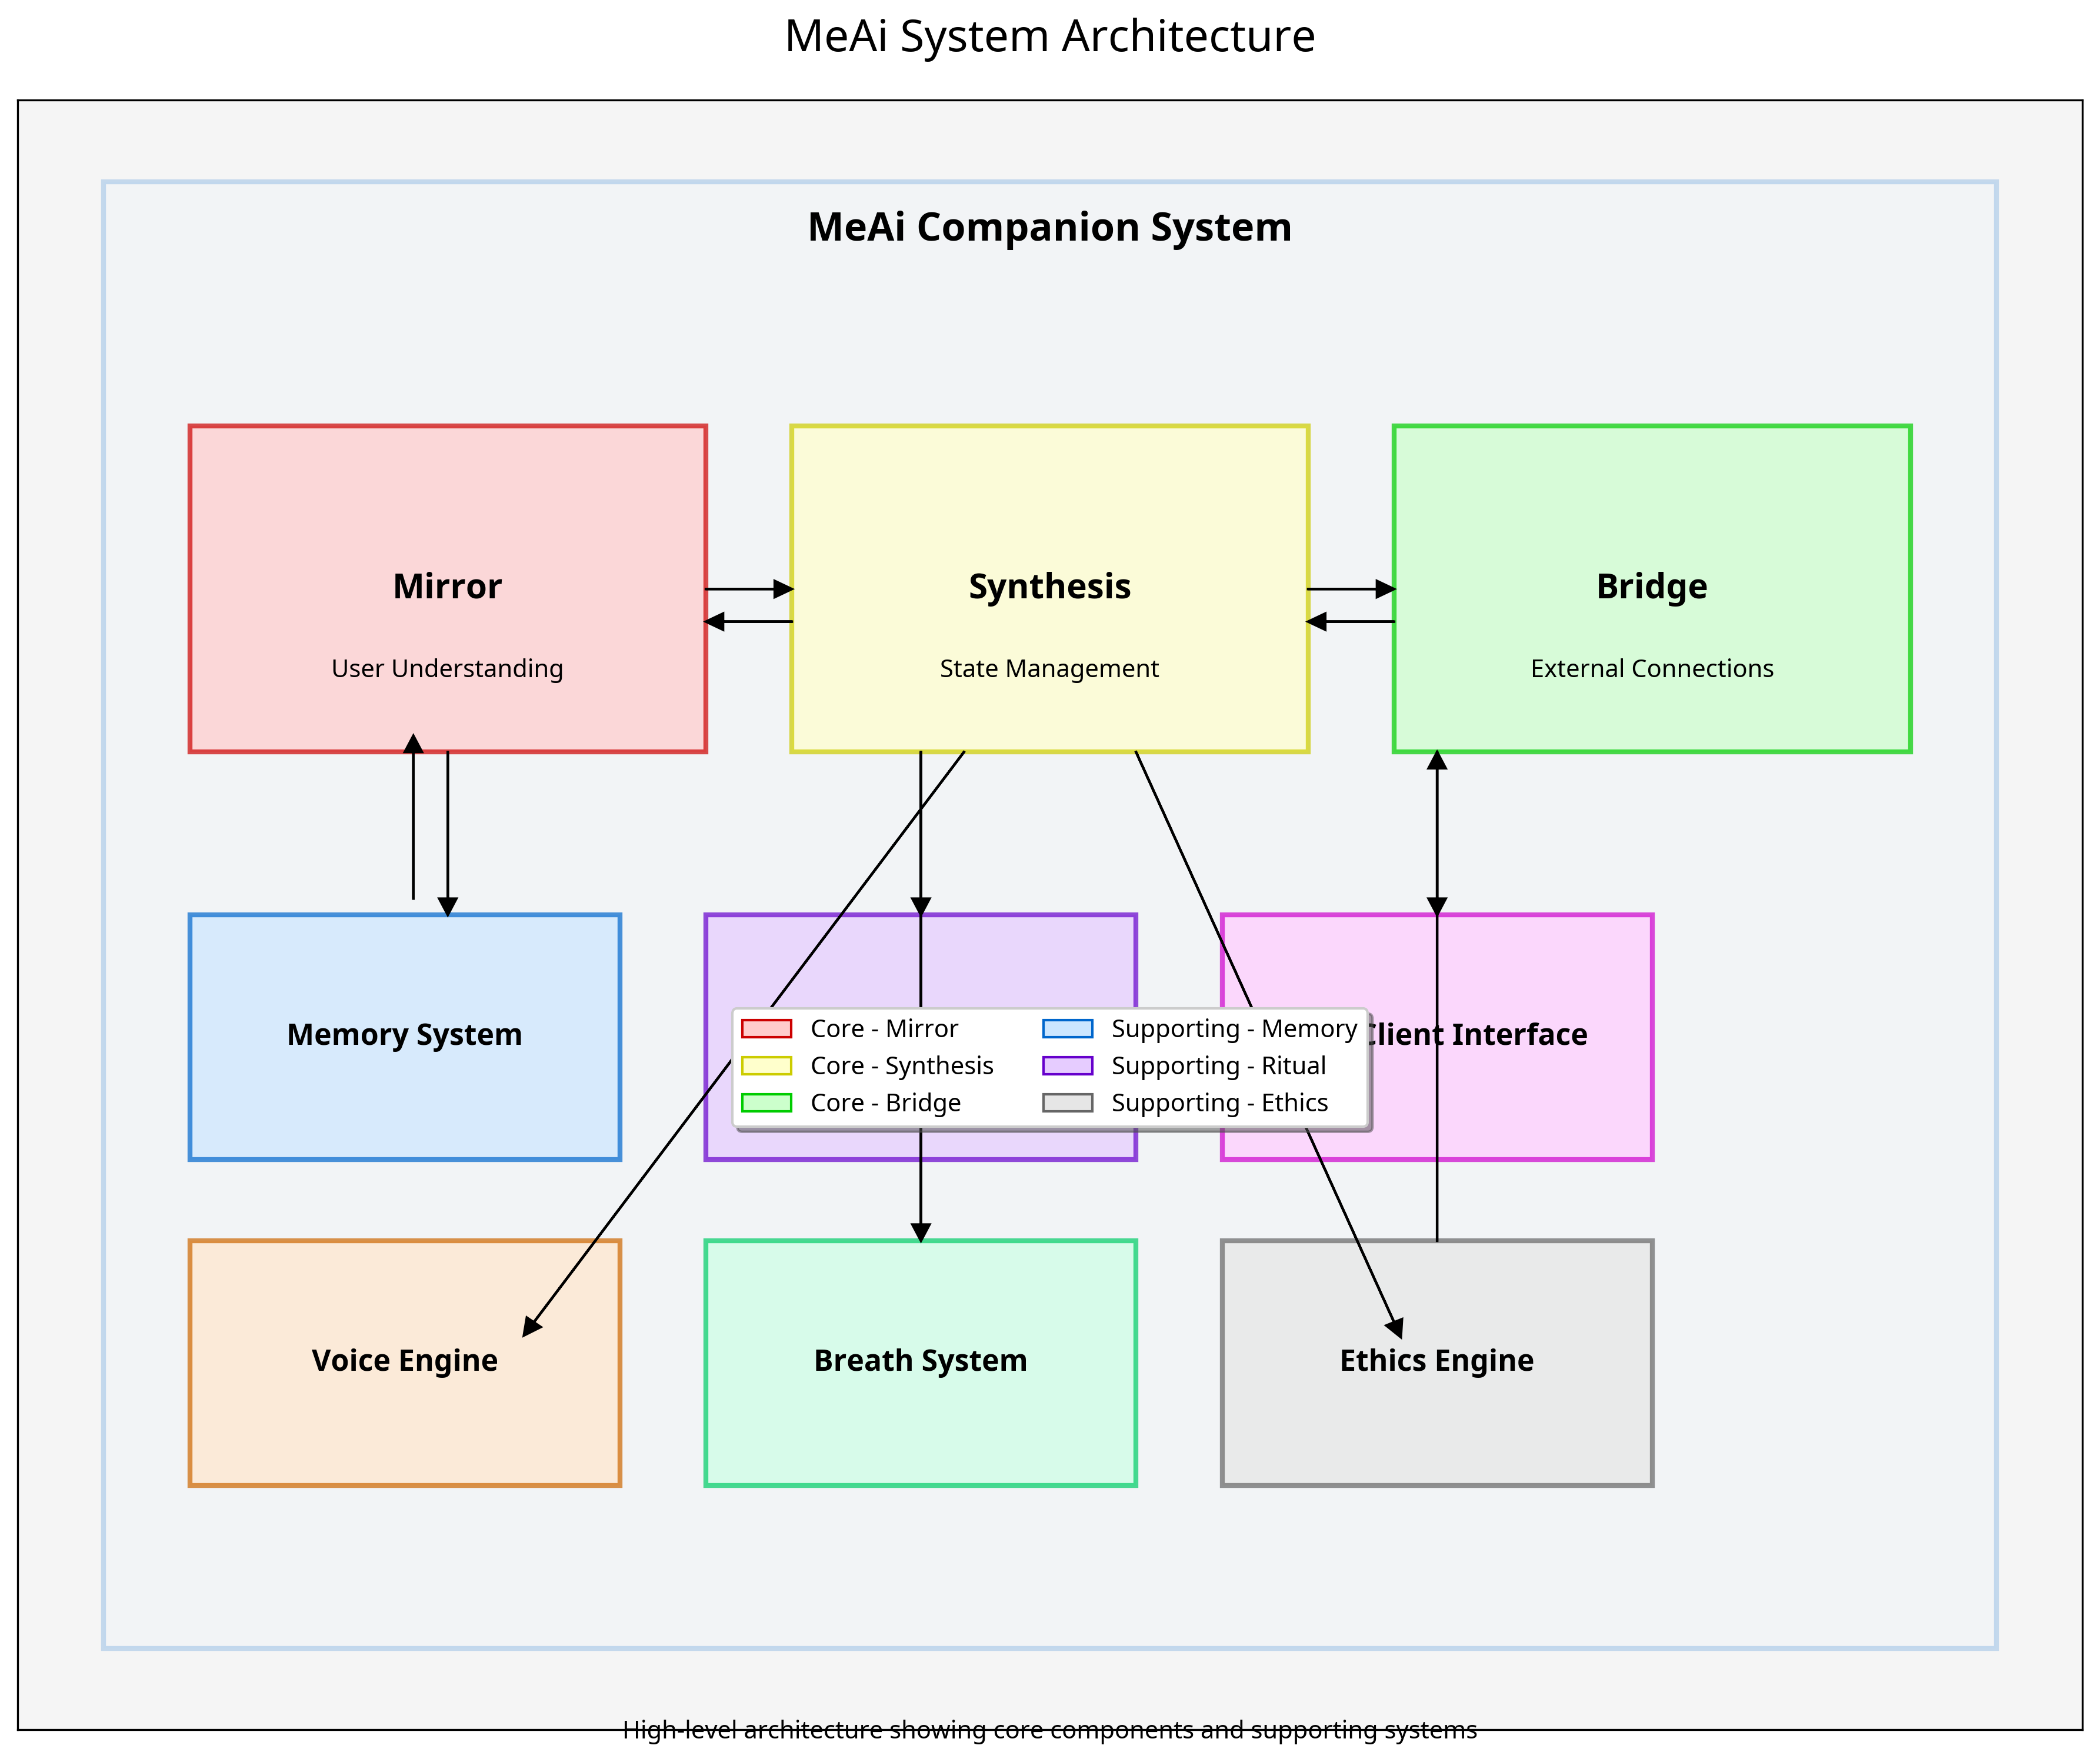

Generate this figure with Python:
import matplotlib.pyplot as plt
import matplotlib.patches as patches
import numpy as np

# Create figure and axis
fig, ax = plt.subplots(figsize=(12, 10))

# Set background color
ax.set_facecolor('#f5f5f5')

# Main system container
main_system = patches.Rectangle((0.5, 0.5), 11, 9, 
                              fill=True, alpha=0.2, 
                              facecolor='#e6f2ff', 
                              edgecolor='#0066cc', 
                              linewidth=2, 
                              zorder=1)
ax.add_patch(main_system)

# Add title to main system
ax.text(6, 9.2, 'MeAi Companion System', 
       fontsize=16, fontweight='bold', 
       ha='center', va='center')

# Core components
# Mirror component
mirror = patches.Rectangle((1, 6), 3, 2, 
                         fill=True, alpha=0.7, 
                         facecolor='#ffcccc', 
                         edgecolor='#cc0000', 
                         linewidth=2, 
                         zorder=2)
ax.add_patch(mirror)
ax.text(2.5, 7, 'Mirror', fontsize=14, fontweight='bold', ha='center', va='center')
ax.text(2.5, 6.5, 'User Understanding', fontsize=10, ha='center', va='center')

# Synthesis component
synthesis = patches.Rectangle((4.5, 6), 3, 2, 
                            fill=True, alpha=0.7, 
                            facecolor='#ffffcc', 
                            edgecolor='#cccc00', 
                            linewidth=2, 
                            zorder=2)
ax.add_patch(synthesis)
ax.text(6, 7, 'Synthesis', fontsize=14, fontweight='bold', ha='center', va='center')
ax.text(6, 6.5, 'State Management', fontsize=10, ha='center', va='center')

# Bridge component
bridge = patches.Rectangle((8, 6), 3, 2, 
                         fill=True, alpha=0.7, 
                         facecolor='#ccffcc', 
                         edgecolor='#00cc00', 
                         linewidth=2, 
                         zorder=2)
ax.add_patch(bridge)
ax.text(9.5, 7, 'Bridge', fontsize=14, fontweight='bold', ha='center', va='center')
ax.text(9.5, 6.5, 'External Connections', fontsize=10, ha='center', va='center')

# Supporting systems
# Memory System
memory = patches.Rectangle((1, 3.5), 2.5, 1.5, 
                         fill=True, alpha=0.7, 
                         facecolor='#cce6ff', 
                         edgecolor='#0066cc', 
                         linewidth=2, 
                         zorder=2)
ax.add_patch(memory)
ax.text(2.25, 4.25, 'Memory System', fontsize=12, fontweight='bold', ha='center', va='center')

# Ritual Engine
ritual = patches.Rectangle((4, 3.5), 2.5, 1.5, 
                         fill=True, alpha=0.7, 
                         facecolor='#e6ccff', 
                         edgecolor='#6600cc', 
                         linewidth=2, 
                         zorder=2)
ax.add_patch(ritual)
ax.text(5.25, 4.25, 'Ritual Engine', fontsize=12, fontweight='bold', ha='center', va='center')

# MCP Client Interface
mcp = patches.Rectangle((7, 3.5), 2.5, 1.5, 
                      fill=True, alpha=0.7, 
                      facecolor='#ffccff', 
                      edgecolor='#cc00cc', 
                      linewidth=2, 
                      zorder=2)
ax.add_patch(mcp)
ax.text(8.25, 4.25, 'MCP Client Interface', fontsize=12, fontweight='bold', ha='center', va='center')

# Voice Engine
voice = patches.Rectangle((1, 1.5), 2.5, 1.5, 
                        fill=True, alpha=0.7, 
                        facecolor='#ffe6cc', 
                        edgecolor='#cc6600', 
                        linewidth=2, 
                        zorder=2)
ax.add_patch(voice)
ax.text(2.25, 2.25, 'Voice Engine', fontsize=12, fontweight='bold', ha='center', va='center')

# Breath System
breath = patches.Rectangle((4, 1.5), 2.5, 1.5, 
                         fill=True, alpha=0.7, 
                         facecolor='#ccffe6', 
                         edgecolor='#00cc66', 
                         linewidth=2, 
                         zorder=2)
ax.add_patch(breath)
ax.text(5.25, 2.25, 'Breath System', fontsize=12, fontweight='bold', ha='center', va='center')

# Ethics Engine
ethics = patches.Rectangle((7, 1.5), 2.5, 1.5, 
                         fill=True, alpha=0.7, 
                         facecolor='#e6e6e6', 
                         edgecolor='#666666', 
                         linewidth=2, 
                         zorder=2)
ax.add_patch(ethics)
ax.text(8.25, 2.25, 'Ethics Engine', fontsize=12, fontweight='bold', ha='center', va='center')

# Add arrows for relationships
# Mirror to Synthesis
ax.arrow(4, 7, 0.4, 0, head_width=0.1, head_length=0.1, fc='black', ec='black', zorder=3)
ax.arrow(4.5, 6.8, -0.4, 0, head_width=0.1, head_length=0.1, fc='black', ec='black', zorder=3)

# Synthesis to Bridge
ax.arrow(7.5, 7, 0.4, 0, head_width=0.1, head_length=0.1, fc='black', ec='black', zorder=3)
ax.arrow(8, 6.8, -0.4, 0, head_width=0.1, head_length=0.1, fc='black', ec='black', zorder=3)

# Mirror to Memory
ax.arrow(2.5, 6, 0, -0.9, head_width=0.1, head_length=0.1, fc='black', ec='black', zorder=3)
ax.arrow(2.3, 5.1, 0, 0.9, head_width=0.1, head_length=0.1, fc='black', ec='black', zorder=3)

# Synthesis to Ritual
ax.arrow(5.25, 6, 0, -0.9, head_width=0.1, head_length=0.1, fc='black', ec='black', zorder=3)

# Bridge to MCP
ax.arrow(8.25, 6, 0, -0.9, head_width=0.1, head_length=0.1, fc='black', ec='black', zorder=3)

# Synthesis to Voice
ax.arrow(5.5, 6, -2.5, -3.5, head_width=0.1, head_length=0.1, fc='black', ec='black', zorder=3)

# Synthesis to Breath
ax.arrow(5.25, 6, 0, -2.9, head_width=0.1, head_length=0.1, fc='black', ec='black', zorder=3)

# Synthesis to Ethics
ax.arrow(6.5, 6, 1.5, -3.5, head_width=0.1, head_length=0.1, fc='black', ec='black', zorder=3)

# Ethics to all components (simplified)
ax.arrow(8.25, 3, 0, 2.9, head_width=0.1, head_length=0.1, fc='black', ec='black', zorder=3)

# Remove axis ticks and labels
ax.set_xticks([])
ax.set_yticks([])
ax.set_xlim(0, 12)
ax.set_ylim(0, 10)

# Add legend for component types
legend_elements = [
    patches.Patch(facecolor='#ffcccc', edgecolor='#cc0000', label='Core - Mirror'),
    patches.Patch(facecolor='#ffffcc', edgecolor='#cccc00', label='Core - Synthesis'),
    patches.Patch(facecolor='#ccffcc', edgecolor='#00cc00', label='Core - Bridge'),
    patches.Patch(facecolor='#cce6ff', edgecolor='#0066cc', label='Supporting - Memory'),
    patches.Patch(facecolor='#e6ccff', edgecolor='#6600cc', label='Supporting - Ritual'),
    patches.Patch(facecolor='#e6e6e6', edgecolor='#666666', label='Supporting - Ethics')
]
ax.legend(handles=legend_elements, loc='upper center', bbox_to_anchor=(0.5, 0.45),
          fancybox=True, shadow=True, ncol=2)

# Add title and description
plt.title('MeAi System Architecture', fontsize=18, pad=20)
plt.figtext(0.5, 0.01, 'High-level architecture showing core components and supporting systems', 
            ha='center', fontsize=10)

# Save the figure
plt.tight_layout()
plt.savefig('/home/ubuntu/diagrams/high_level_architecture.png', dpi=300, bbox_inches='tight')
